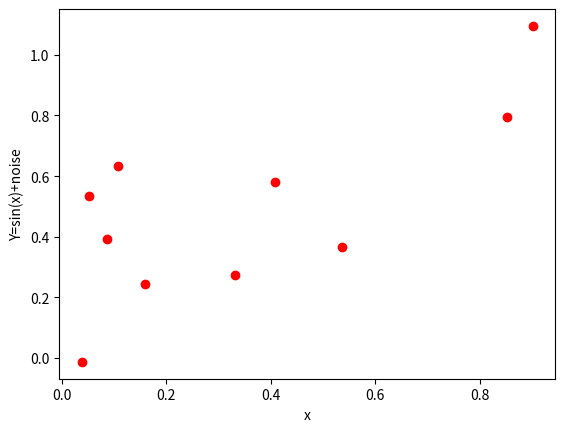
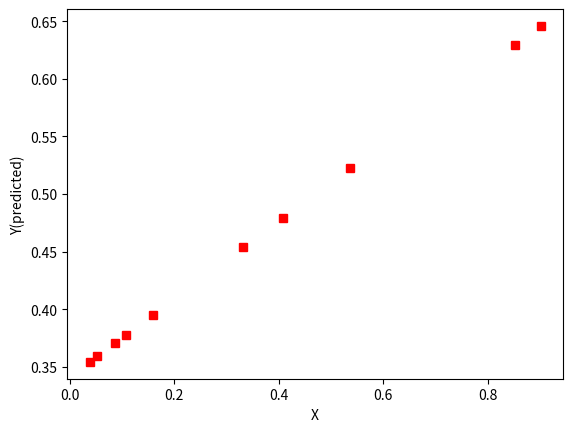
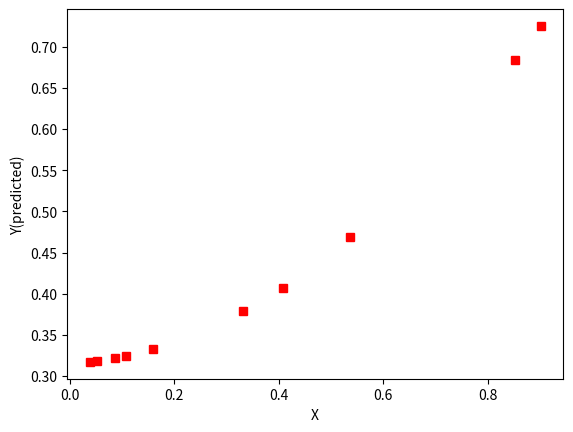
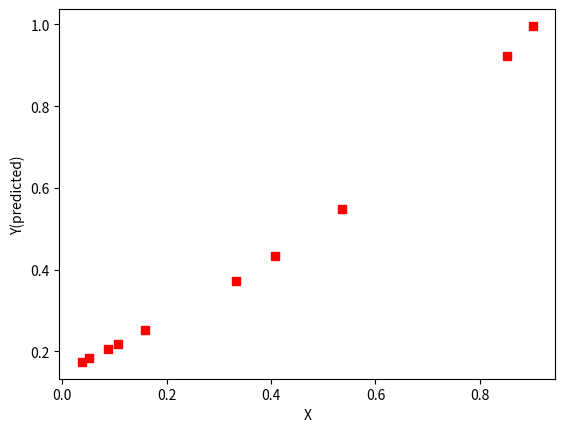
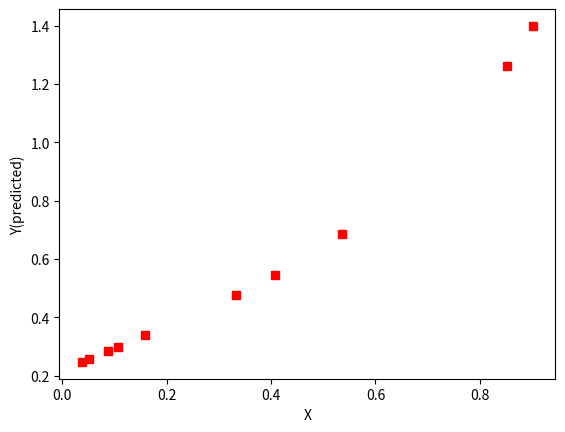
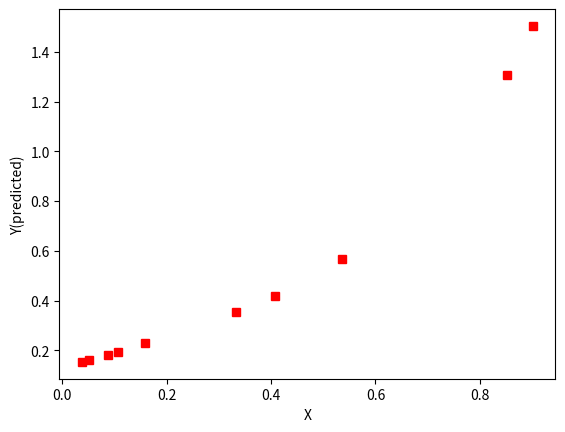
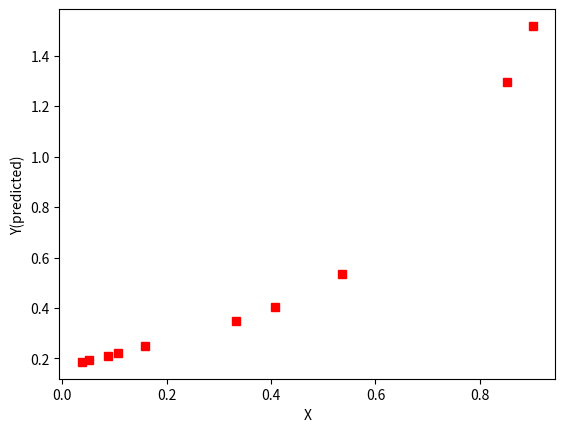
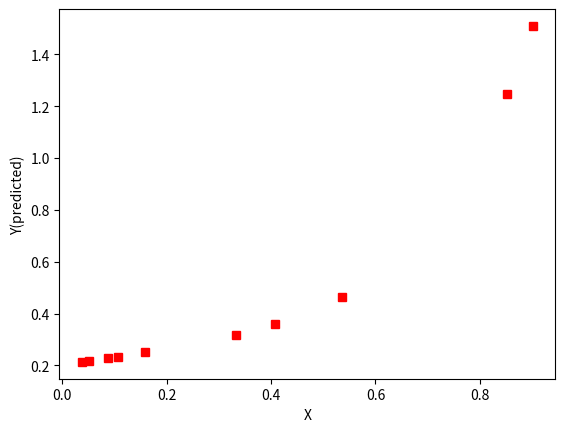
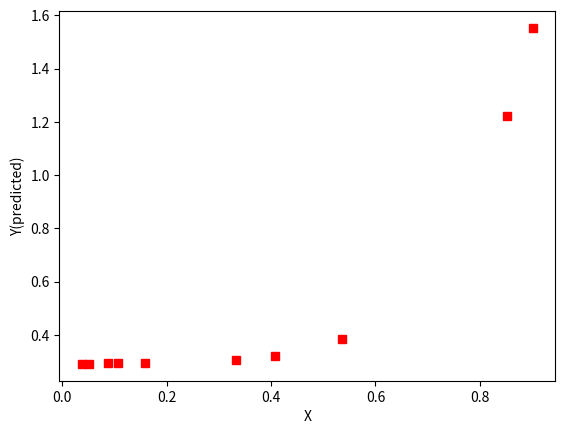
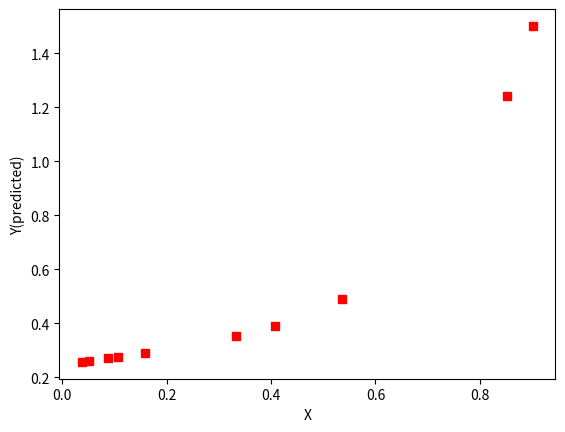
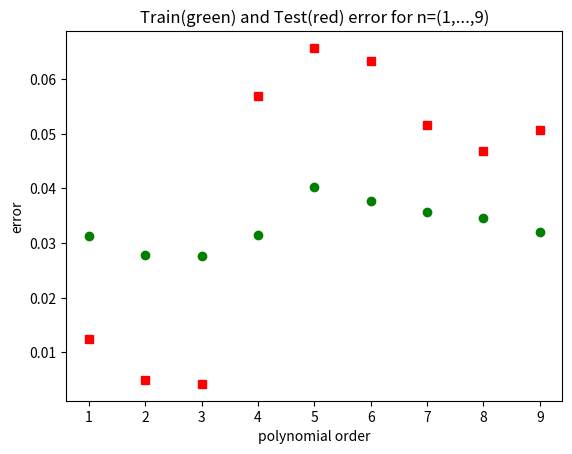

Source code (Python) for these figures, in order:
# -*- coding: utf-8 -*-
"""
Created on Fri Feb 15 18:05:03 2019

[redacted]
"""
import numpy as np
import random
import math
import matplotlib.pyplot as plt
def regression(n,alpha,trainx,trainy,testx,testy,power,mod):
    minerror,bestn,bestiter=10000,0,0    
    allw=list()
    trainerror=list()
    testerror=list()
    for i in range(1,n): # for n 1 to 9
        vecx=[[trainx[k]**j for j in range(i+1)] for k in range(len(trainx))] # creating power of x dependin upon n
        vectestx=[[testx[k]**j for j in range(i+1)] for k in range(len(testx))]# same as above for test data
        w=[random.uniform(0,1) for j in range(i+1)] #random weights initially
        count=len(trainx)
        tempw=[None]*(i+1)
        it,epsilon,error0,error=0,1,0,0
        while(epsilon>0.0005 and it <100):#either iteration more than 100 or epsilon value          
            for j in range(i+1): #for different theta(w) value do GDescent
                if(mod==False):# whether to use absolute value cost function
                    delw=power*sum([((np.dot(w,vecx[k])-trainy[k])**(power-1))*(1 if j==0 else vecx[k][j]) for k in range(len(trainx))])/(2*float(count))
                else:# finding the derivative of mod funciton each element of summunation will be evaluated for derivation
                    delw=sum([vecx[k][j] if w[j]> ((np.dot(w,vecx[k])-w[j]*vecx[k][j]-trainy[k])/float(vecx[k][j])) else (-vecx[k][j]) for k in range(len(trainx))])                    
                tempw[j]=w[j]-alpha*delw
                #print("new delta w{0} :{1} ".format(j,tempw[j])) 
            w=list(tempw)   #copying temporary thetas value to original weights(thetas) for another iteration 
            error=sum([(np.dot(w,vecx[k])-trainy[k])**power for k in range(len(trainx))])/(2*float(count))
            epsilon=abs(error0-error)
            error0=error
            it+=1
            #print("error in n={0} iteration={1} is={2}:".format(i,it,error))    
        allw.append(w)
        trainerror.append(error)
        testerror.append(sum([(np.dot(w,vectestx[k])-testy[k])**power for k in range(len(testx))])/(2*float(len(testx))))
        if(error<minerror):
            minerror=error
            bestn=i            
            bestiter=it
    print("overall min Train error {0} when n ={1} and iteration={2}".format(minerror,bestn,bestiter))    
    print("Min test error:",testerror[bestn-1])
    return bestn,allw,trainerror,testerror       
n=10 # power of x till where we want the polynomial to be evaluated
m=10 #number of examples
random.seed(123)
x=[random.uniform(0,1) for i in range(m)]
y=[math.sin(x[i]) for i in range(m)]
mu,sigma=0,0.3
noise=np.random.normal(mu,sigma,m)  
y=y+noise
trainx=x[0:int(.8*m)]
testx=x[int(.8*m):m]
trainy=y[0:int(.8*m)]
testy=y[int(.8*m):m]
#calling for 10 data and finding which n is best
bestn,allw,trainerror,testerror=regression(n,0.05,trainx,trainy,testx,testy,2,False)        
vecx=[[[x[k]**j for j in range(i+1)] for i in range(1,n)] for k in range(len(x))] # creating power of x dependin upon n
predict=[[np.dot(vecx[j][i],allw[i]) for i in range(len(allw))] for j in range(len(x))]
f, ax=plt.subplots()
ax.plot(x, y, 'ro')
ax.set_xlabel("x")
ax.set_ylabel("Y=sin(x)+noise")
for i in range(len(allw)):    
    f, ax=plt.subplots()
    ax.set_xlabel("X")
    ax.set_ylabel("Y(predicted)")
    ax.plot(x,[predict[j][i] for j in range(len(x))],'rs' )    
f, ax=plt.subplots()
#ax.text(0.05, 0.05, r'$p=0.4,\ \alpha=0.6,\mu=0.05$', style='italic', bbox={'facecolor':'red', 'alpha':0.5, 'pad':10},fontsize=15)
ax.plot([i for i in range(1,n)], trainerror, 'go',[i for i in range(1,n)],testerror,'rs')#,xlabel="polynomial order",ylabel="error")
ax.set_xlabel("polynomial order")
ax.set_ylabel("error")
ax.set_title("Train(green) and Test(red) error for n=(1,...,9)")
#plt.Axes.set_xticks()
plt.subplots_adjust(hspace=0.9,wspace=0.4)
plt.savefig("figure2.png",dpi=600)
